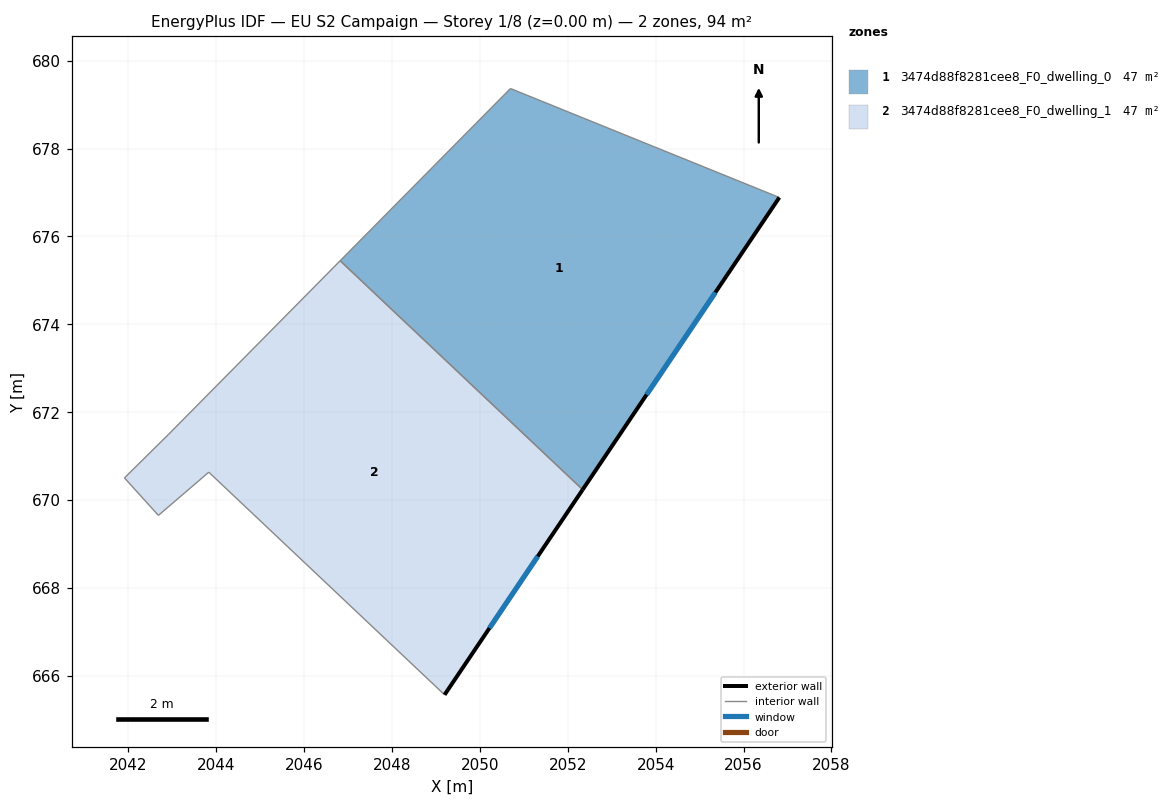
=== STOREY PLAN SPEC (per zone: floor XY polygon, exterior-wall plan segments, windows/doors) ===
zone 1: 3474d88f8281cee8_F0_dwelling_0  (46.8 m²)
  floor: (2056.81, 676.89) (2052.34, 670.24) (2046.82, 675.45) (2050.69, 679.37)
  exterior wall: (2052.34, 670.24) – (2056.81, 676.89)  [8.0 m]
    window: (2053.79, 672.40) – (2055.36, 674.72)  [2.9 m²]
  interior walls: 3
zone 2: 3474d88f8281cee8_F0_dwelling_1  (46.8 m²)
  floor: (2052.34, 670.24) (2049.19, 665.57) (2043.83, 670.63) (2042.68, 669.65) (2041.91, 670.50) (2042.90, 671.49) (2046.82, 675.45)
  exterior wall: (2049.19, 665.57) – (2052.34, 670.24)  [5.6 m]
    window: (2050.22, 667.08) – (2051.32, 668.72)  [2.1 m²]
  interior walls: 6

=== DERIVED (storey summary) ===
Building: EU S2 Campaign
Storey: 1 of 8  (floor level z = 0.00 m)
Storey gross floor area: 93.6 m²
Zones on this storey: 2
  - 3474d88f8281cee8_F0_dwelling_0: floor 46.8 m²; exterior wall 8.0 m (24.0 m²); 1 window(s) 2.9 m²; WWR 12.2%
  - 3474d88f8281cee8_F0_dwelling_1: floor 46.8 m²; exterior wall 5.6 m (16.9 m²); 1 window(s) 2.1 m²; WWR 12.2%
Zone adjacency (shared interzone walls):
  - 3474d88f8281cee8_F0_dwelling_0 ↔ 3474d88f8281cee8_F0_dwelling_1